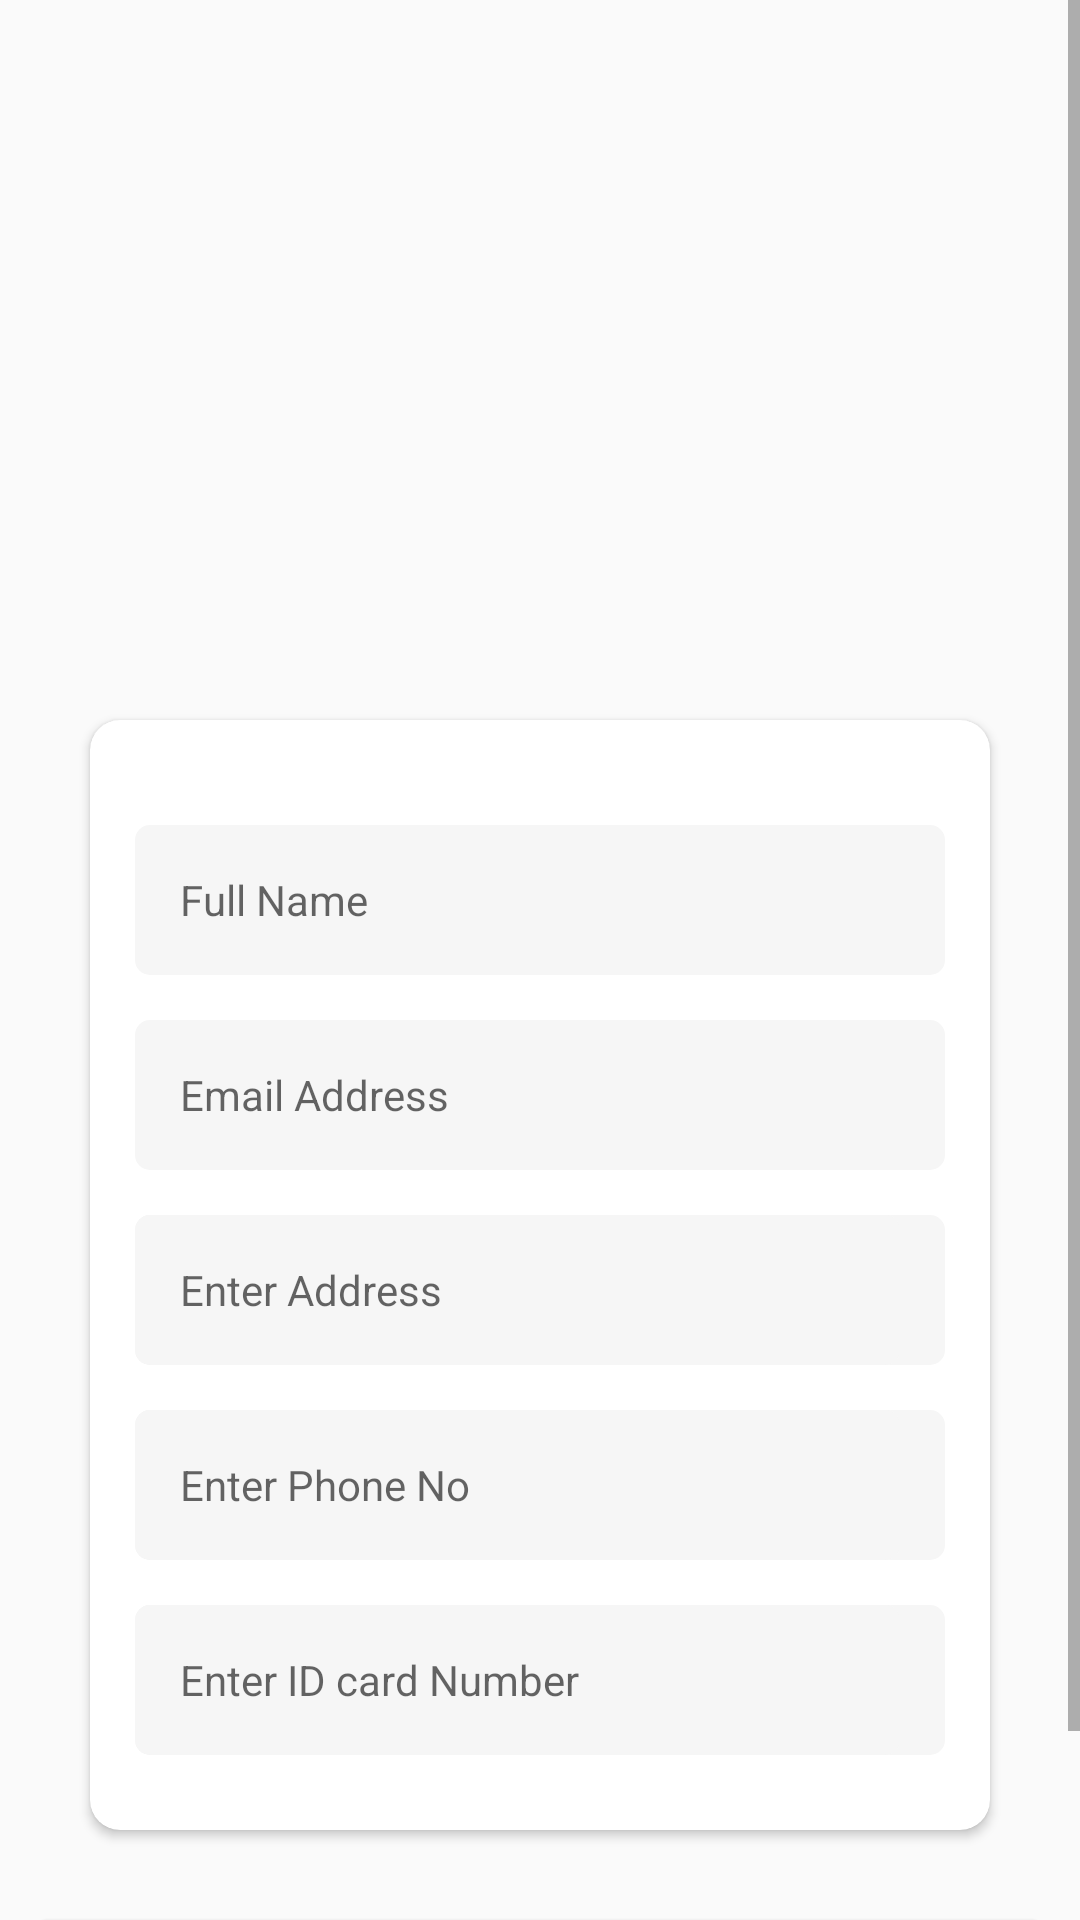

This screen was rendered from an Android layout file. Write that file and the resources it references.
<!-- AndroidManifest.xml: application theme Theme.InsuranceBazar -->
<!-- res/layout/activity_insuranc_form.xml -->
<?xml version="1.0" encoding="utf-8"?>
<RelativeLayout
    xmlns:android="http://schemas.android.com/apk/res/android"
    xmlns:app="http://schemas.android.com/apk/res-auto"
    xmlns:tools="http://schemas.android.com/tools"
    android:layout_width="match_parent"
    android:layout_height="match_parent"
    tools:context=".Activitise.InsurancFormActivity">
    <ScrollView
        android:fillViewport="true"
        android:layout_width="fill_parent"
        android:scrollbars="vertical"
        android:layout_height="wrap_content">

        <RelativeLayout
            android:layout_width="match_parent"
            android:layout_height="wrap_content">

            <ImageView
                android:id="@+id/profile_image"
                android:layout_marginTop="20dp"
                android:layout_width="200dp"
                android:layout_height="200dp"
                android:layout_centerHorizontal="true"
                android:src="@drawable/insurancelogo" />
            <androidx.cardview.widget.CardView
                android:id="@+id/cardmainsignup"
                android:layout_width="match_parent"
                android:layout_marginLeft="30dp"
                app:cardCornerRadius="10dp"
                android:layout_marginTop="20dp"
                android:layout_marginRight="30dp"
                android:layout_below="@+id/profile_image"
                android:layout_height="370dp">
                <LinearLayout
                    android:layout_width="match_parent"
                    android:layout_below="@+id/profile_image"
                    android:orientation="vertical"
                    android:layout_marginTop="20dp"
                    android:layout_height="match_parent">
                    <EditText
                        android:layout_width="match_parent"
                        android:paddingLeft="15dp"
                        android:paddingStart="15dp"
                        android:id="@+id/fullname_id"
                        android:layout_marginLeft="15dp"
                        android:hint="Full Name"

                        android:imeOptions="actionNext"
                        android:maxLines="1"
                        android:textSize="14sp"
                        android:singleLine="true"
                        android:drawablePadding="5dp"
                        android:layout_marginRight="15dp"
                        android:layout_marginTop="15dp"
                        android:gravity="center_vertical"
                        android:background="@drawable/emailpassbg"
                        android:layout_height="50dp">
                    </EditText>
                    <EditText
                        android:layout_width="match_parent"
                        android:paddingLeft="15dp"
                        android:paddingStart="15dp"
                        android:id="@+id/email_id"
                        android:layout_marginLeft="15dp"
                        android:hint="Email Address"
                        android:textSize="14sp"
                        android:inputType="textEmailAddress"
                        android:imeOptions="actionNext"
                        android:maxLines="1"
                        android:singleLine="true"
                        android:drawablePadding="5dp"
                        android:layout_marginRight="15dp"
                        android:layout_marginTop="15dp"
                        android:gravity="center_vertical"
                        android:background="@drawable/emailpassbg"
                        android:layout_height="50dp">
                    </EditText>
                    <RelativeLayout
                        android:layout_width="match_parent"
                        android:layout_height="wrap_content"
                        android:layout_marginLeft="15dp"
                        android:layout_marginTop="15dp"
                        android:layout_marginRight="15dp"
                        android:background="@drawable/emailpassbg">

                        <EditText
                            android:id="@+id/address"
                            android:layout_width="match_parent"
                            android:layout_height="50dp"
                            android:layout_marginRight="15dp"
                            android:background="@drawable/emailpassbg"
                            android:drawablePadding="5dp"
                            android:hint="Enter Address"
                            android:imeOptions="actionNext"
                            android:inputType="text"
                            android:maxLines="1"
                            android:paddingStart="15dp"
                            android:paddingLeft="15dp"
                            android:singleLine="true"
                            android:textSize="14sp" />

                    </RelativeLayout>
                    <RelativeLayout
                        android:layout_width="match_parent"
                        android:layout_height="wrap_content"
                        android:layout_marginLeft="15dp"
                        android:layout_marginTop="15dp"
                        android:layout_marginRight="15dp"
                        android:background="@drawable/emailpassbg">

                        <EditText
                            android:id="@+id/phone_id"
                            android:layout_width="match_parent"
                            android:layout_height="50dp"
                            android:layout_marginRight="15dp"
                            android:background="@drawable/emailpassbg"
                            android:drawablePadding="5dp"
                            android:hint="Enter Phone No"
                            android:imeOptions="actionDone"
                            android:inputType="number"
                            android:maxLines="1"
                            android:padding="5dp"
                            android:paddingStart="15dp"
                            android:paddingLeft="10dp"
                            android:singleLine="true"
                            android:textSize="14sp" />
                    </RelativeLayout><RelativeLayout
                    android:layout_width="match_parent"
                    android:layout_height="wrap_content"
                    android:layout_marginLeft="15dp"
                    android:layout_marginTop="15dp"
                    android:layout_marginRight="15dp"
                    android:background="@drawable/emailpassbg">

                    <EditText
                        android:id="@+id/nic"
                        android:layout_width="match_parent"
                        android:layout_height="50dp"
                        android:layout_marginRight="15dp"
                        android:background="@drawable/emailpassbg"
                        android:drawablePadding="5dp"
                        android:hint="Enter ID card Number"
                        android:imeOptions="actionDone"
                        android:inputType="number"
                        android:maxLines="1"
                        android:padding="5dp"
                        android:paddingStart="15dp"
                        android:paddingLeft="10dp"
                        android:singleLine="true"
                        android:textSize="14sp" />
                </RelativeLayout>
                </LinearLayout>
            </androidx.cardview.widget.CardView>

            <Button
                android:id="@+id/submitbtn"
                android:layout_width="350dp"
                android:layout_height="50dp"
                android:layout_below="@+id/cardmainsignup"
                android:layout_centerHorizontal="true"
                android:layout_marginLeft="15dp"
                android:layout_marginTop="30dp"
                android:layout_marginBottom="20dp"
                android:background="@drawable/signinbtnshape"
                android:src="@drawable/google_btn"
                android:text="Submit Form"
                android:textAllCaps="false"
                android:textColor="@color/white"></Button>
        </RelativeLayout>
    </ScrollView>

</RelativeLayout>
<!-- resources referenced by this layout -->
<resources>
  <color name="white">#FFFFFF</color>
  <!-- drawable emailpassbg (drawable) -->
  <?xml version="1.0" encoding="utf-8"?>
  <shape xmlns:android="http://schemas.android.com/apk/res/android">
  <solid android:color="@color/appbg"></solid>
      <corners android:radius="5dp"></corners>
  </shape>
  <!-- drawable signinbtnshape (drawable) -->
  <?xml version="1.0" encoding="utf-8"?>
  <shape xmlns:android="http://schemas.android.com/apk/res/android">
  <solid android:color="@color/md_light_blue_200"></solid>
      <corners android:radius="10dp"></corners>
  </shape>
  <style name="Theme.InsuranceBazar" parent="Theme.AppCompat.Light.NoActionBar">
          
          <item name="colorPrimary">@color/purple_500</item>
          <item name="colorPrimaryVariant">@color/purple_700</item>
          <item name="colorOnPrimary">@color/white</item>
          
          <item name="colorSecondary">@color/teal_200</item>
          <item name="colorSecondaryVariant">@color/teal_700</item>
          <item name="colorOnSecondary">@color/black</item>
          
          <item name="android:statusBarColor" tools:targetApi="l">?attr/colorPrimaryVariant</item>
          
      </style>
  <color name="appbg">#F6F6F6</color>
  <color name="md_light_blue_200">#81D4fA</color>
  <color name="purple_500">#FF6200EE</color>
  <color name="purple_700">#FF3700B3</color>
  <color name="teal_200">#FF03DAC5</color>
  <color name="teal_700">#FF018786</color>
  <color name="black">#FF000000</color>
</resources>
